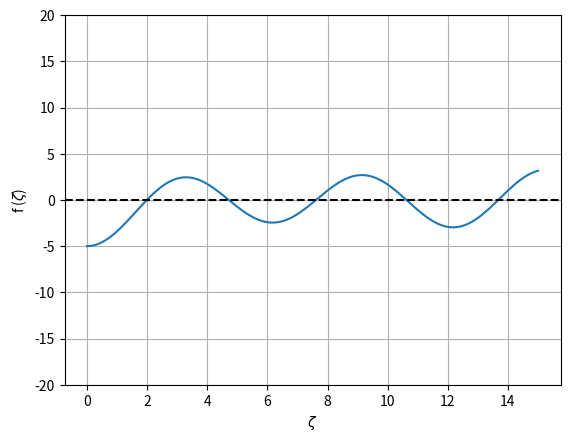

Generate this figure with matplotlib:
# Roots of the function f(z) = 1 - z*cot(z) - Bi
# where z is the positive root

# use Python 3 print function and division
from __future__ import print_function
from __future__ import division

# libraries and packages
import numpy as np
import scipy.optimize as opt
import scipy.special as sp
import matplotlib.pyplot as py

# check the Bessel functions with Incropera2011, Table B.4, pg.1017 
for i in np.arange(0, 2.5, 0.1):
    j0 = sp.j0(i)
    j1 = sp.j1(i)
    print('{:.4f} - {:.4f} - {:.4f}'.format(i, j0, j1))

# range of roots
step = 0.1
zi = 0
zf = 15 + step

z = np.arange(zi, zf, step)

# function f(z) = z*J1(z) - Bi*J0(z)
Bi = 5

def funcZeta(z):
    f = z*sp.j1(z) - Bi*sp.j0(z)
    return f
    
fz = funcZeta(z)

# find sign change of function f(z) and positive roots
root = []

k = 0
s = 0

for i in z:
    k = k + 1
    s = s + 0.1
    if k < len(z) and fz[k-1] < 0 and fz[k] > 0:
        root.append(opt.brentq(funcZeta, s-0.1, s))
        print('s\t', s)        
    elif k < len(z) and fz[k-1] > 0 and fz[k] < 0:
        print('s\t', s)
        root.append(opt.brentq(funcZeta, s-0.1, s))

print('roots \n', root)

# plot
py.figure(1)
py.plot(z, fz)
py.ylabel('f ($\zeta$)')
py.xlabel('$\zeta$')
py.ylim([-20, 20])
py.axhline(y=0,color='k',linestyle='--')
py.rcParams['xtick.major.pad'] = 6
py.rcParams['ytick.major.pad'] = 6
py.grid()
py.show()
